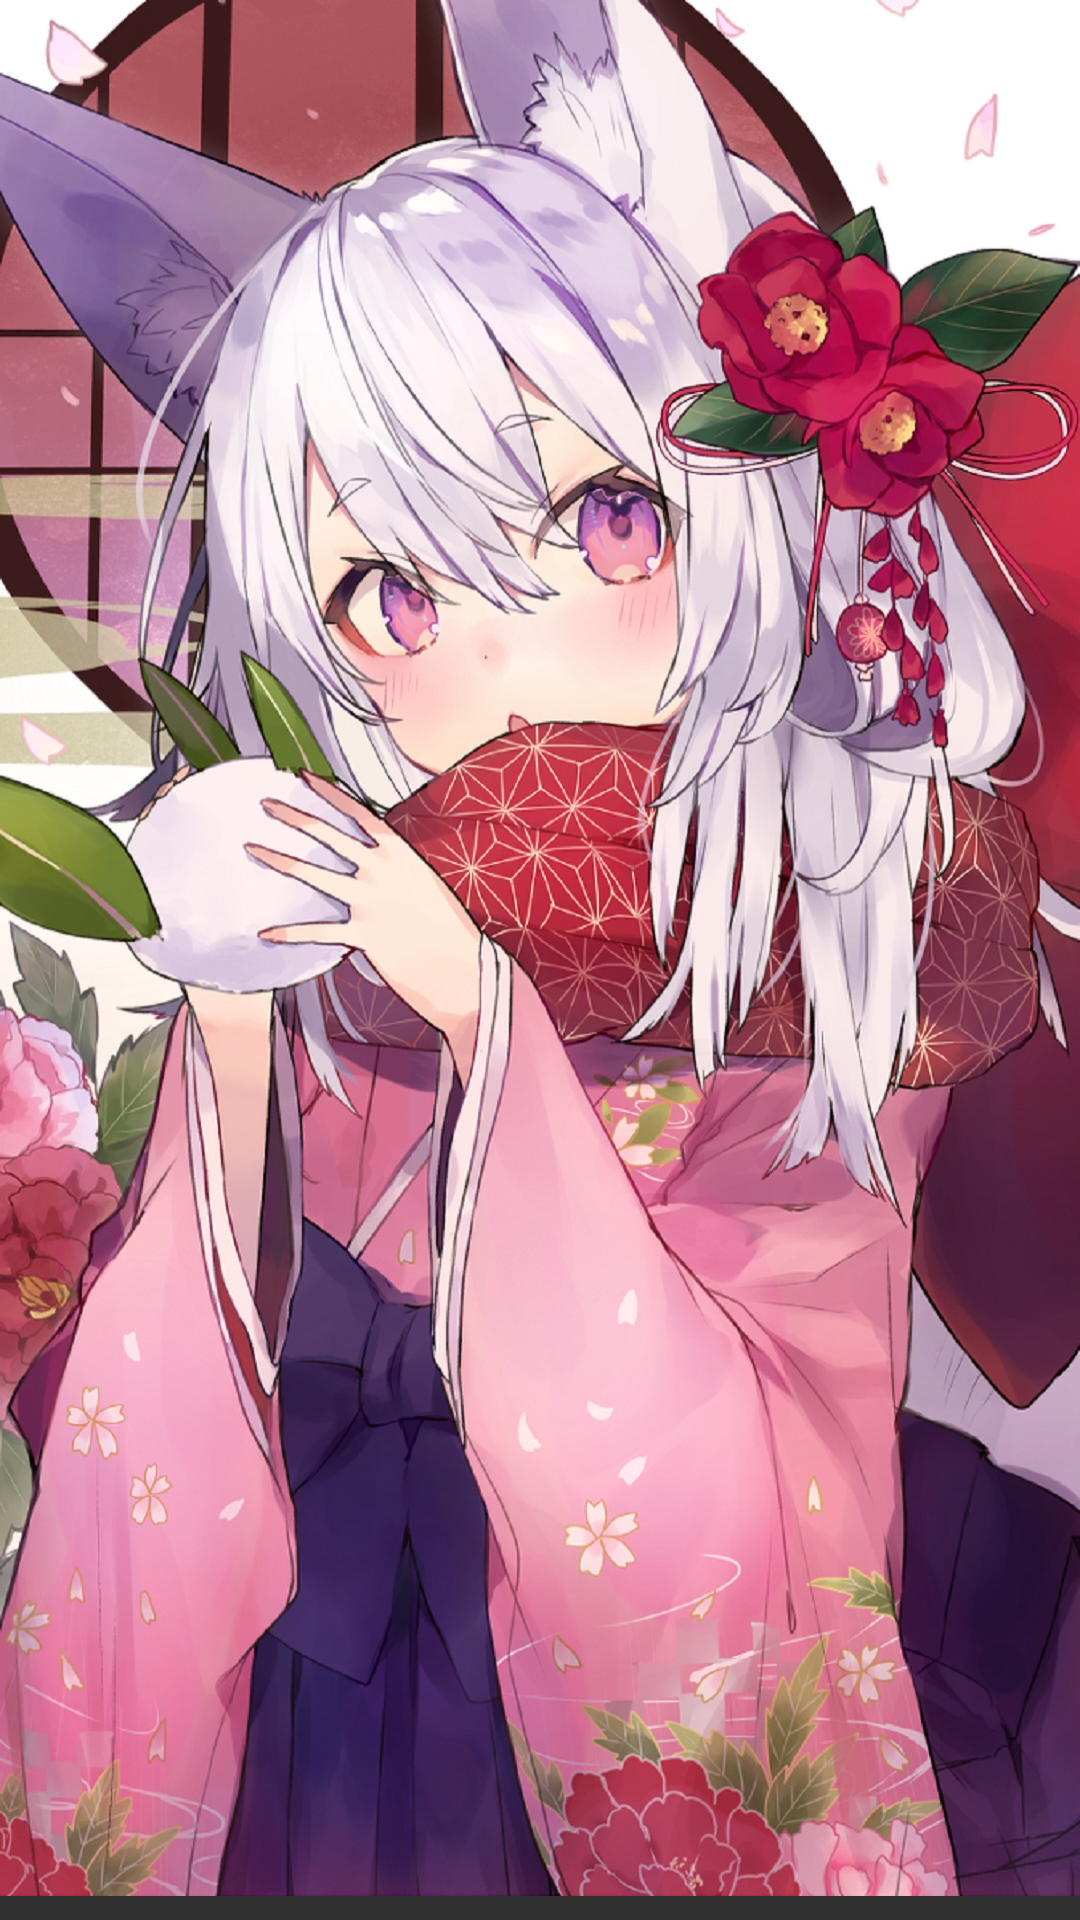

Layout XML and referenced resources for this Android screen:
<!-- AndroidManifest.xml: application theme AppTheme -->
<!-- res/layout/activity_splash.xml -->
<?xml version="1.0" encoding="utf-8"?>
<LinearLayout xmlns:android="http://schemas.android.com/apk/res/android"
    xmlns:app="http://schemas.android.com/apk/res-auto"
    xmlns:tools="http://schemas.android.com/tools"
    android:layout_width="match_parent"
    android:layout_height="match_parent"
    tools:context=".SplashActivity">

    <ImageView
        android:id="@+id/imageview"
        android:layout_width="wrap_content"
        android:layout_height="wrap_content"
        android:layout_marginBottom="8dp"
        android:adjustViewBounds="false"
        android:cropToPadding="false"
        android:scaleType="fitXY"
        android:src="@drawable/start_image"
        app:layout_constraintBottom_toBottomOf="parent"
        app:layout_constraintEnd_toEndOf="parent"
        app:layout_constraintHorizontal_bias="0.0"
        app:layout_constraintStart_toStartOf="parent"
        app:layout_constraintTop_toTopOf="parent"
        app:layout_constraintVertical_bias="0.0"/>

</LinearLayout>
<!-- resources referenced by this layout -->
<resources>
  <!-- drawable start_image: jpg bitmap (drawable, 525783 bytes) -->
  <style name="AppTheme" parent="Theme.AppCompat.NoActionBar">
          
          <item name="colorPrimary">@color/transparent</item>
          <item name="colorPrimaryDark">@color/transparent</item>
          <item name="colorAccent">@color/colorAccent</item>
          <item name="android:fitsSystemWindows">true</item>
      </style>
  <color name="transparent">#00FFFFFF</color>
  <color name="colorAccent">#D81B60</color>
</resources>
